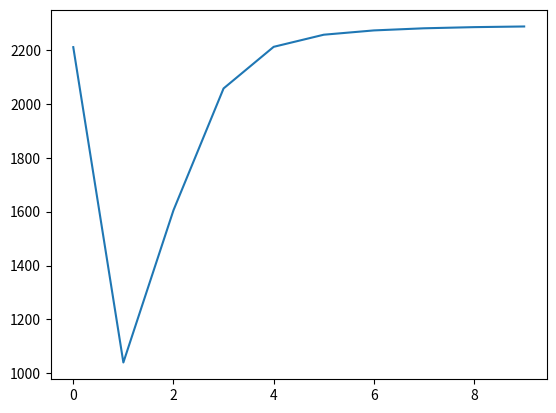

Write Python code to recreate this figure.
import numpy as np
import matplotlib.pyplot as plt


# Constant
C = 3           # No. Cluster
K = 42          # No. data
M = 2
F = 1

def compute_J(d, U):

    if F:
        U = U ** M
    d = d ** 2
    J = np.sum(np.dot(U, d))
    return J
def distance(X, centers):
    dis = []
    for i in range(K):
        tmp = []
        x = X[i]
        for j in range(C):
            c = centers[j]
            d2 = (x[0] - c[0])**2 + (x[1]-c[1])**2
            d = np.sqrt(d2)
            tmp.append(np.round(d, 4))
        dis.append(tmp)
    dis = np.array(dis)
    return dis

def center(X, U):
    centers = []

    p = 1
    if F:
        p = 2

    for i in range(C):
        tmp = []
        c = U[i:i+1,:] ** p
        x = X[:,0:1]
        y = X[:,1:2]

        cx = np.sum(c.dot(x)) / np.sum(c)
        cy = np.sum(c.dot(y)) / np.sum(c)

        tmp.append(np.round(cx, 3))
        tmp.append(np.round(cy, 3))
        centers.append(tmp)
    centers = np.array(centers)
    return centers


def generate_U():
    zero_mat = np.zeros((C, K))
    for j in range(K):
        i = np.random.randint(0,3)
        zero_mat[i][j] = 1

    return zero_mat



def update_fuzzy(d, U):
    compute_J(d.copy(), U.copy())
    for i in range(K):
        # each data
        u = U[:,i]
        dis = d[i]    #dik
        flag = False
        for j in range(C):
            x = dis[j]
            u_ik = []
            for k in range(C):
            
                if dis[k] != 0:
                    tmp = x / dis[k]
                    tmp = tmp ** (2/(M-1))
                    u_ik.append(tmp)
                else:
                    u[dis != dis[k]] = 0
                    flag = True
                    break
            if flag:
                break
            s = np.sum(u_ik)
            s = 1 / s
            u[j] = np.round(s, 3)
      
        u = u.reshape(len(u), -1)
        U[:,i] = u[:,0]

    return U


def main_fuzz(X):
    
    myU = []
    U = generate_U()
    myU.append(U)

    y = []
    x = []
    for i in range(1000):
        centers = center(X,U)
        dis = distance(X, centers)

        j = compute_J(dis.copy(), U.copy())

        y.append(j)
        x.append(i)
        
        U = update_fuzzy(dis, U.copy())
        myU.append(U)


        # Stop condition
        tmp = myU[i+1] - myU[i]
        m = np.amax(tmp)
        if m < 0.01:
            break
    plt.plot(x, y)
    plt.show()

def update_hard(d, U):

    for i in range(K):
        dx = d[i]
        j = np.where(dx == min(dx))[0][0]

        tmp = np.zeros((C,1))
        U[:,i] = tmp[:,0]
        U[:,i][j] = 1
    return U

def plot(X, U):
    x = X[:, 0:1]
    y = X[:,1:2]

    for i in range(C):
        u = U[i]
        plt.scatter(x[u == 1], y[u == 1])
    plt.show()

def main_hard(X):
    U = generate_U()

    for i in range(10):
        centers = center(X,U)
        dis = distance(X, centers)
        compute_J(dis.copy(), U.copy())
        U = update_hard(dis, U)
    plot(X, U)


if __name__ == "__main__":
    data = np.array([[0, -2],[0, -1],[0, 1],[0, 2],[0, -5],[0, -6],[1, -1],[1, 0],
            [1, 2],[1, 3],[1, -5],[1, -6],[2, 0],[2, 1],[-2, -1],[-2, 0],
            [2, -5],[2, -6],[-1, -3],[-1, -2],[-1, 0],[-1, 1],[-1, -5],
            [-1, -6],[3, 1],[3, 2],[-3, -2],[-3, -1],[-3, -5],[-3, -6],
            [4, 2],[4, 3],[-4, 3],[-4, -2],[-4, -5],[-4, -6],[-2, -4],
            [-2, -3],[2, 3],[2, 4],[-6, -5],[-5, -6]])

    if F:
        main_fuzz(data)
    else:
        main_hard(data)
    
